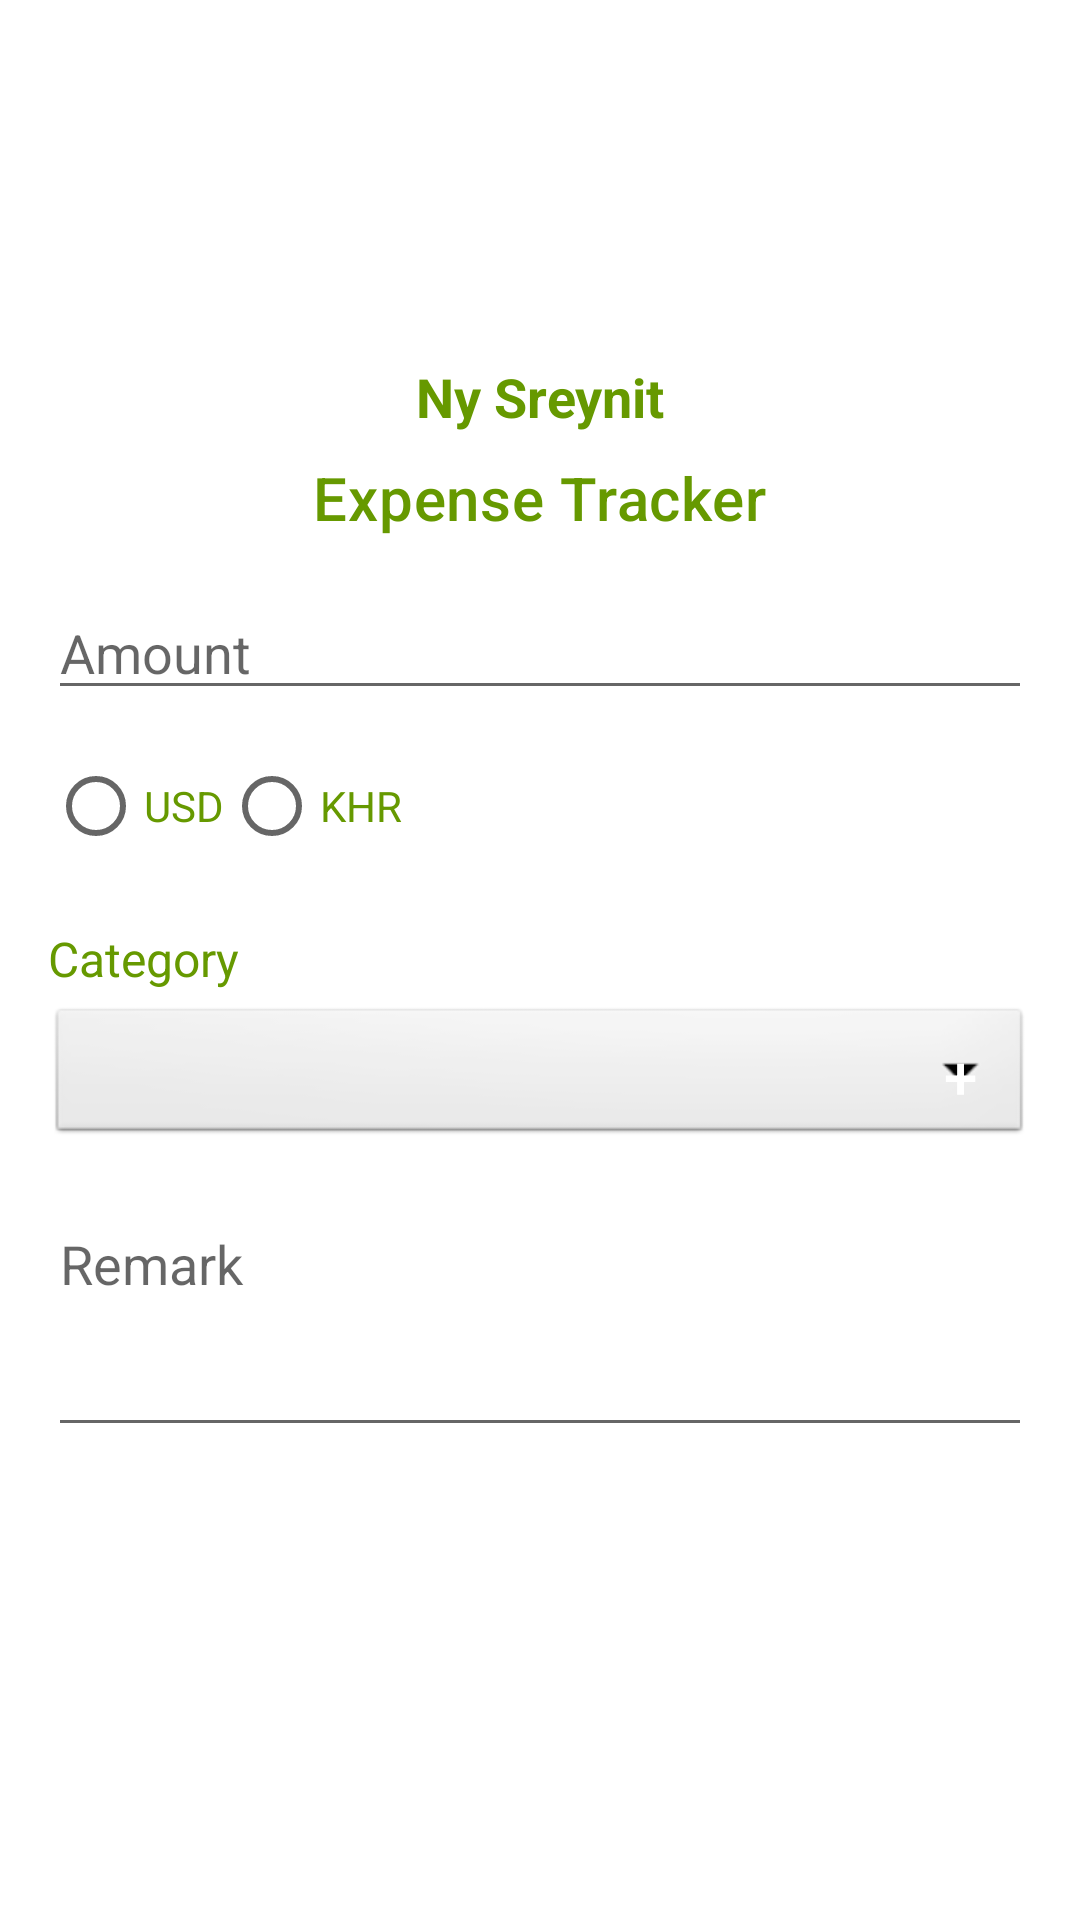

Reconstruct the res/layout file that produces this screen, plus the resources it refers to.
<!-- AndroidManifest.xml: application theme Theme_NysreynitLab2_Light -->
<!-- res/layout/activity_main.xml -->
<?xml version="1.0" encoding="utf-8"?>
<androidx.constraintlayout.widget.ConstraintLayout
    xmlns:android="http://schemas.android.com/apk/res/android"
    xmlns:app="http://schemas.android.com/apk/res-auto"
    xmlns:tools="http://schemas.android.com/tools"
    android:id="@+id/main"
    android:layout_width="match_parent"
    android:layout_height="match_parent"
    android:padding="16dp"
    android:background="@android:color/white"
    tools:context=".MainActivity">

    
    <ImageView
        android:id="@+id/logoImage"
        android:layout_width="100dp"
        android:layout_height="100dp"
        android:src="@drawable/ic_launcher_foreground"
        app:layout_constraintTop_toTopOf="parent"
        app:layout_constraintStart_toStartOf="parent"
        app:layout_constraintEnd_toEndOf="parent" />

    
    <TextView
        android:id="@+id/logoName"
        android:layout_width="wrap_content"
        android:layout_height="wrap_content"
        android:text="Ny Sreynit"
        android:textStyle="bold"
        android:textColor="@android:color/holo_green_dark"
        android:textSize="18sp"
        app:layout_constraintTop_toBottomOf="@id/logoImage"
        app:layout_constraintStart_toStartOf="parent"
        app:layout_constraintEnd_toEndOf="parent"
        android:layout_marginTop="4dp"/>

    
    <TextView
        android:id="@+id/titleText"
        android:layout_width="wrap_content"
        android:layout_height="wrap_content"
        android:text="Expense Tracker"
        android:textAppearance="?attr/textAppearanceHeadline6"
        android:textColor="@android:color/holo_green_dark"
        app:layout_constraintTop_toBottomOf="@id/logoName"
        app:layout_constraintStart_toStartOf="parent"
        app:layout_constraintEnd_toEndOf="parent"
        android:layout_marginTop="8dp" />

    
    <EditText
        android:id="@+id/amountEditText"
        android:layout_width="0dp"
        android:layout_height="wrap_content"
        android:hint="Amount"
        android:inputType="numberDecimal"
        app:layout_constraintTop_toBottomOf="@id/titleText"
        app:layout_constraintStart_toStartOf="parent"
        app:layout_constraintEnd_toEndOf="parent"
        android:layout_marginTop="16dp" />

    
    <RadioGroup
        android:id="@+id/currencyRadioGroup"
        android:layout_width="wrap_content"
        android:layout_height="wrap_content"
        android:orientation="horizontal"
        app:layout_constraintTop_toBottomOf="@+id/amountEditText"
        app:layout_constraintStart_toStartOf="parent"
        android:layout_marginTop="8dp">

        <RadioButton
            android:id="@+id/usdRadio"
            android:layout_width="wrap_content"
            android:layout_height="wrap_content"
            android:text="USD"
            android:textColor="@android:color/holo_green_dark" />

        <RadioButton
            android:id="@+id/khrRadio"
            android:layout_width="wrap_content"
            android:layout_height="wrap_content"
            android:text="KHR"
            android:textColor="@android:color/holo_green_dark" />
    </RadioGroup>

    
    <TextView
        android:id="@+id/categoryLabel"
        android:layout_width="wrap_content"
        android:layout_height="wrap_content"
        android:text="Category"
        android:textColor="@android:color/holo_green_dark"
        android:textSize="16sp"
        app:layout_constraintTop_toBottomOf="@id/currencyRadioGroup"
        app:layout_constraintStart_toStartOf="parent"
        android:layout_marginTop="16dp"/>

    
    <androidx.constraintlayout.widget.ConstraintLayout
        android:id="@+id/categoryContainer"
        android:layout_width="0dp"
        android:layout_height="wrap_content"
        app:layout_constraintTop_toBottomOf="@id/categoryLabel"
        app:layout_constraintStart_toStartOf="parent"
        app:layout_constraintEnd_toEndOf="parent"
        android:layout_marginTop="4dp">

        
        <Spinner
            android:id="@+id/categorySpinner"
            android:layout_width="match_parent"
            android:layout_height="wrap_content"
            android:layout_marginTop="16dp"
            android:background="@android:drawable/btn_dropdown"
            app:layout_constraintTop_toBottomOf="@id/currencyRadioGroup"
            app:layout_constraintStart_toStartOf="parent"/>

        
        <Button
            android:id="@+id/addCategoryButton"
            android:layout_width="48dp"
            android:layout_height="48dp"
            android:text="+"
            android:textSize="20sp"
            android:backgroundTint="@android:color/holo_green_dark"
            android:textColor="@android:color/white"
            app:layout_constraintTop_toTopOf="parent"
            app:layout_constraintEnd_toEndOf="parent"
            app:layout_constraintBottom_toBottomOf="parent"/>
    </androidx.constraintlayout.widget.ConstraintLayout>

    
    <EditText
        android:id="@+id/remarkEditText"
        android:layout_width="0dp"
        android:layout_height="wrap_content"
        android:hint="Remark"
        android:minLines="3"
        android:gravity="top|start"
        android:inputType="textMultiLine"
        app:layout_constraintTop_toBottomOf="@id/categoryContainer"
        app:layout_constraintStart_toStartOf="parent"
        app:layout_constraintEnd_toEndOf="parent"
        android:layout_marginTop="16dp" />

    
    <Button
        android:id="@+id/submitButton"
        android:layout_width="wrap_content"
        android:layout_height="wrap_content"
        android:text="Add Expense"
        android:backgroundTint="#000000"
        android:textColor="@android:color/white"
        app:layout_constraintTop_toBottomOf="@id/remarkEditText"
        app:layout_constraintStart_toStartOf="parent"
        app:layout_constraintEnd_toEndOf="parent"
        android:layout_marginTop="16dp" />

</androidx.constraintlayout.widget.ConstraintLayout>
<!-- resources referenced by this layout -->
<resources>
  <style name="Theme_NysreynitLab2_Light" parent="Theme.MaterialComponents.Light.NoActionBar">
          
          <item name="android:windowNoTitle">true</item>
          <item name="android:windowActionBar">false</item>
          <item name="android:windowBackground">@color/background</item>
          <item name="android:textColorPrimary">@color/textPrimary</item>
          <item name="android:buttonStyle">@style/Widget.MaterialComponents.Button</item>
      </style>
  <color name="background">#FFFFFF</color>
  <color name="textPrimary">#000000</color>
</resources>
